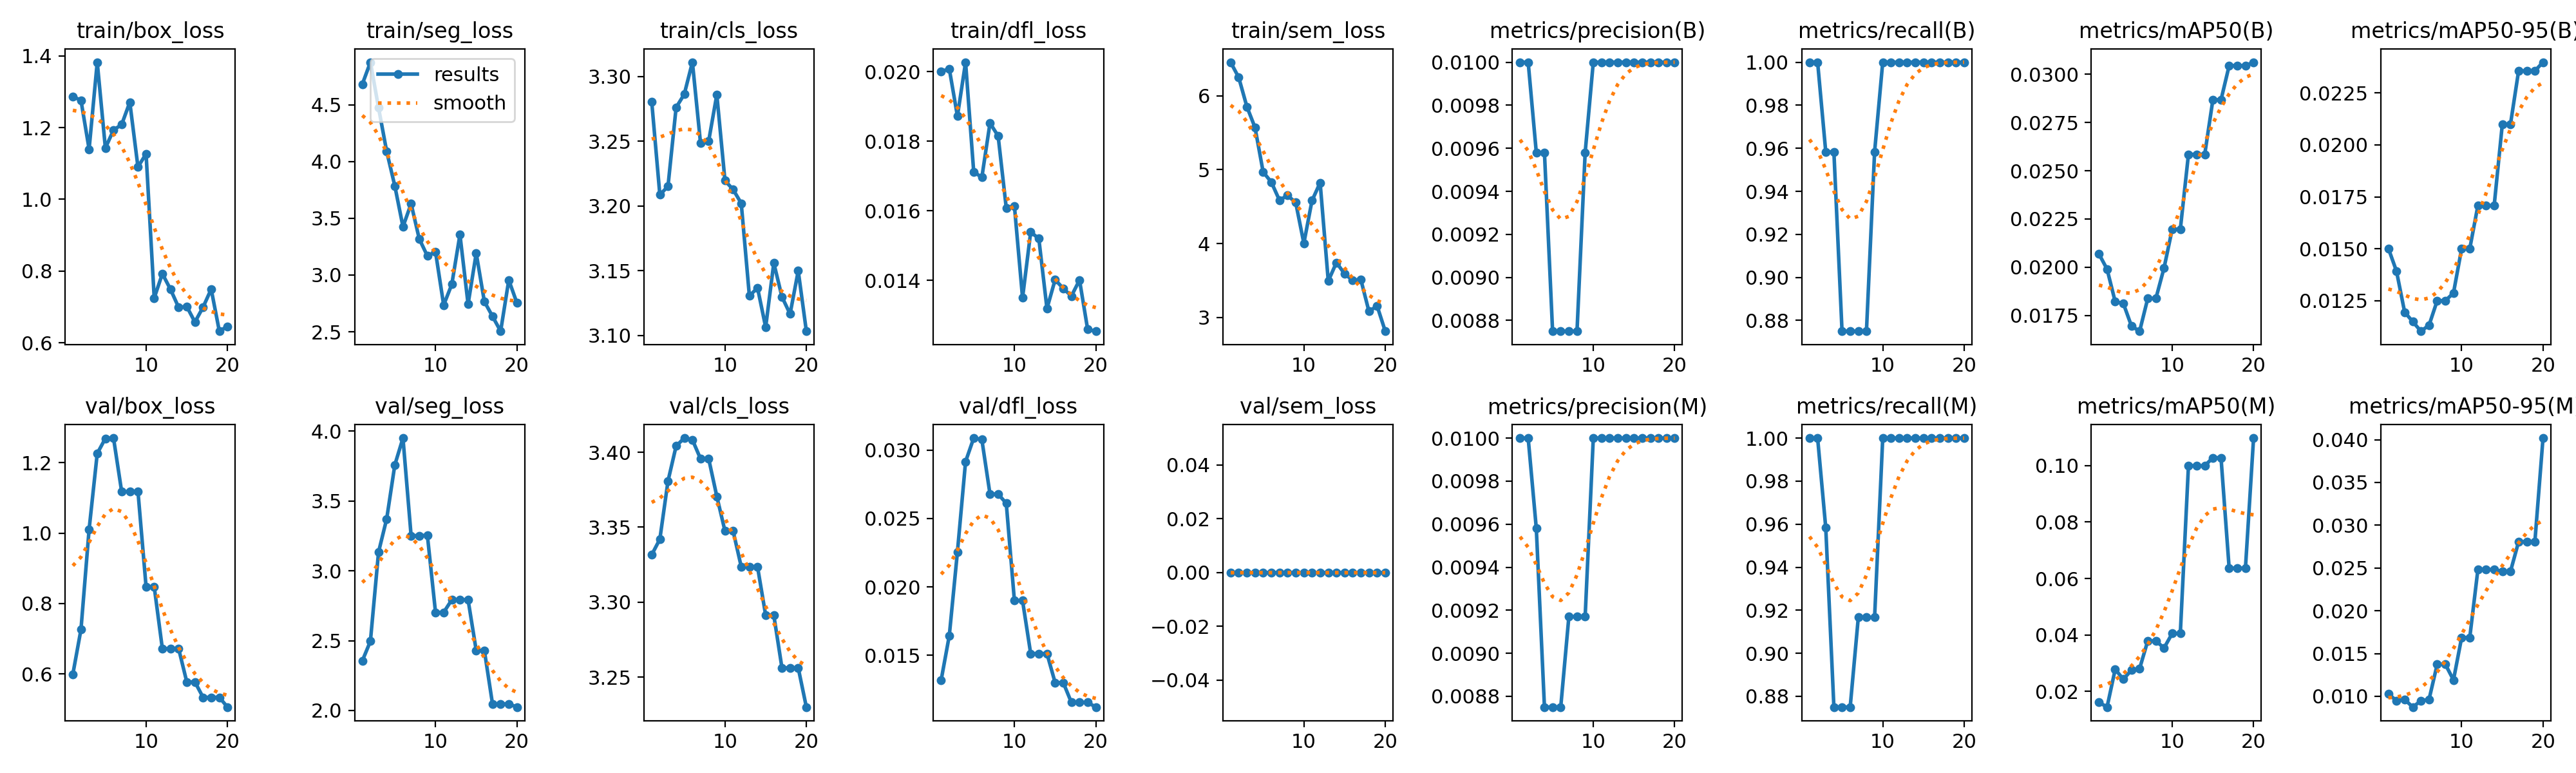

The data file committed next to this chart (first rows):
epoch, time, train/box_loss, train/seg_loss, train/cls_loss, train/dfl_loss, train/sem_loss, metrics/precision(B), metrics/recall(B), metrics/mAP50(B), metrics/mAP50-95(B), metrics/precision(M), metrics/recall(M), metrics/mAP50(M), metrics/mAP50-95(M), val/box_loss, val/seg_loss, val/cls_loss, val/dfl_loss, val/sem_loss, lr/pg0, lr/pg1, lr/pg2, lr/pg3
1, 83.51, 1.287, 4.68, 3.281, 0.02, 6.452, 0.01, 1, 0.02069, 0.01502, 0.01, 1, 0.0162, 0.01028, 0.5987, 2.355, 3.332, 0.01319, 0, 0.0003, 0.0001, 0.0003, 0.0001
2, 121.2, 1.276, 4.875, 3.209, 0.02008, 6.246, 0.01, 1, 0.0199, 0.01392, 0.01, 1, 0.01448, 0.00949, 0.7258, 2.496, 3.342, 0.01644, 0, 0.0006273, 0.0002091, 0.0006273, 0.0002091
3, 158.9, 1.14, 4.474, 3.215, 0.01872, 5.852, 0.00958, 0.9583, 0.01821, 0.01195, 0.00958, 0.9583, 0.02786, 0.00963, 1.01, 3.134, 3.381, 0.02256, 0, 0.000919, 0.0003063, 0.000919, 0.0003063
4, 197.6, 1.382, 4.089, 3.276, 0.02027, 5.569, 0.00958, 0.9583, 0.01812, 0.01149, 0.00875, 0.875, 0.02433, 0.00874, 1.226, 3.372, 3.404, 0.02916, 0, 0.001175, 0.0003917, 0.001175, 0.0003917
5, 220, 1.143, 3.785, 3.286, 0.01712, 4.968, 0.00875, 0.875, 0.01695, 0.01103, 0.00875, 0.875, 0.02758, 0.00948, 1.269, 3.759, 3.409, 0.03088, 0, 0.001395, 0.0004652, 0.001395, 0.0004652
6, 242.2, 1.193, 3.426, 3.311, 0.01696, 4.832, 0.00875, 0.875, 0.01668, 0.01132, 0.00875, 0.875, 0.02811, 0.00964, 1.27, 3.951, 3.408, 0.03077, 0, 0.00158, 0.0005267, 0.00158, 0.0005267
7, 264.2, 1.208, 3.628, 3.248, 0.01852, 4.587, 0.00875, 0.875, 0.01838, 0.0125, 0.00917, 0.9167, 0.03791, 0.01374, 1.118, 3.252, 3.396, 0.02679, 0, 0.001729, 0.0005765, 0.001729, 0.0005765
8, 270.9, 1.271, 3.319, 3.25, 0.01815, 4.65, 0.00875, 0.875, 0.01838, 0.0125, 0.00917, 0.9167, 0.03791, 0.01374, 1.118, 3.252, 3.396, 0.02679, 0, 0.001843, 0.0006143, 0.001843, 0.0006143
9, 292.9, 1.09, 3.169, 3.286, 0.01608, 4.555, 0.00958, 0.9583, 0.01996, 0.01287, 0.00917, 0.9167, 0.0354, 0.01191, 1.119, 3.254, 3.371, 0.02611, 0, 0.001921, 0.0006402, 0.001921, 0.0006402
10, 314.8, 1.127, 3.204, 3.22, 0.01614, 4.004, 0.01, 1, 0.02196, 0.015, 0.01, 1, 0.04053, 0.01686, 0.8474, 2.702, 3.348, 0.019, 0, 0.001963, 0.0006543, 0.001963, 0.0006543
11, 321.4, 0.7247, 2.735, 3.213, 0.0135, 4.58, 0.01, 1, 0.02196, 0.015, 0.01, 1, 0.04053, 0.01686, 0.8474, 2.702, 3.348, 0.019, 0, 0.001969, 0.0006565, 0.001969, 0.0006565
12, 343.7, 0.7926, 2.918, 3.202, 0.01539, 4.823, 0.01, 1, 0.02585, 0.01708, 0.01, 1, 0.09988, 0.02482, 0.6716, 2.792, 3.324, 0.01513, 0, 0.00194, 0.0006468, 0.00194, 0.0006468
13, 350.2, 0.749, 3.357, 3.131, 0.0152, 3.494, 0.01, 1, 0.02585, 0.01708, 0.01, 1, 0.09988, 0.02482, 0.6716, 2.792, 3.324, 0.01513, 0, 0.001876, 0.0006252, 0.001876, 0.0006252
14, 356.8, 0.6985, 2.744, 3.137, 0.01319, 3.743, 0.01, 1, 0.02585, 0.01708, 0.01, 1, 0.09988, 0.02482, 0.6716, 2.792, 3.324, 0.01513, 0, 0.001775, 0.0005918, 0.001775, 0.0005918
15, 379.4, 0.7011, 3.193, 3.106, 0.01402, 3.593, 0.01, 1, 0.02868, 0.02099, 0.01, 1, 0.1027, 0.02459, 0.5771, 2.429, 3.291, 0.01301, 0, 0.001639, 0.0005465, 0.001639, 0.0005465
16, 388.3, 0.6577, 2.767, 3.156, 0.01377, 3.503, 0.01, 1, 0.02868, 0.02099, 0.01, 1, 0.1027, 0.02459, 0.5771, 2.429, 3.291, 0.01301, 0, 0.001468, 0.0004892, 0.001468, 0.0004892
17, 411, 0.6993, 2.637, 3.13, 0.01355, 3.514, 0.01, 1, 0.03045, 0.02356, 0.01, 1, 0.06364, 0.02807, 0.5333, 2.047, 3.256, 0.01156, 0, 0.001248, 0.000416, 0.001248, 0.000416
18, 417.2, 0.7495, 2.505, 3.117, 0.01401, 3.083, 0.01, 1, 0.03045, 0.02356, 0.01, 1, 0.06364, 0.02807, 0.5333, 2.047, 3.256, 0.01156, 0, 0.000951, 0.000317, 0.000951, 0.000317
19, 423.6, 0.6322, 2.956, 3.15, 0.01259, 3.158, 0.01, 1, 0.03045, 0.02356, 0.01, 1, 0.06364, 0.02807, 0.5333, 2.047, 3.256, 0.01156, 0, 0.000654, 0.000218, 0.000654, 0.000218
20, 445.2, 0.6459, 2.754, 3.103, 0.01254, 2.815, 0.01, 1, 0.03063, 0.02398, 0.01, 1, 0.1097, 0.04019, 0.5057, 2.024, 3.23, 0.01122, 0, 0.000357, 0.000119, 0.000357, 0.000119
